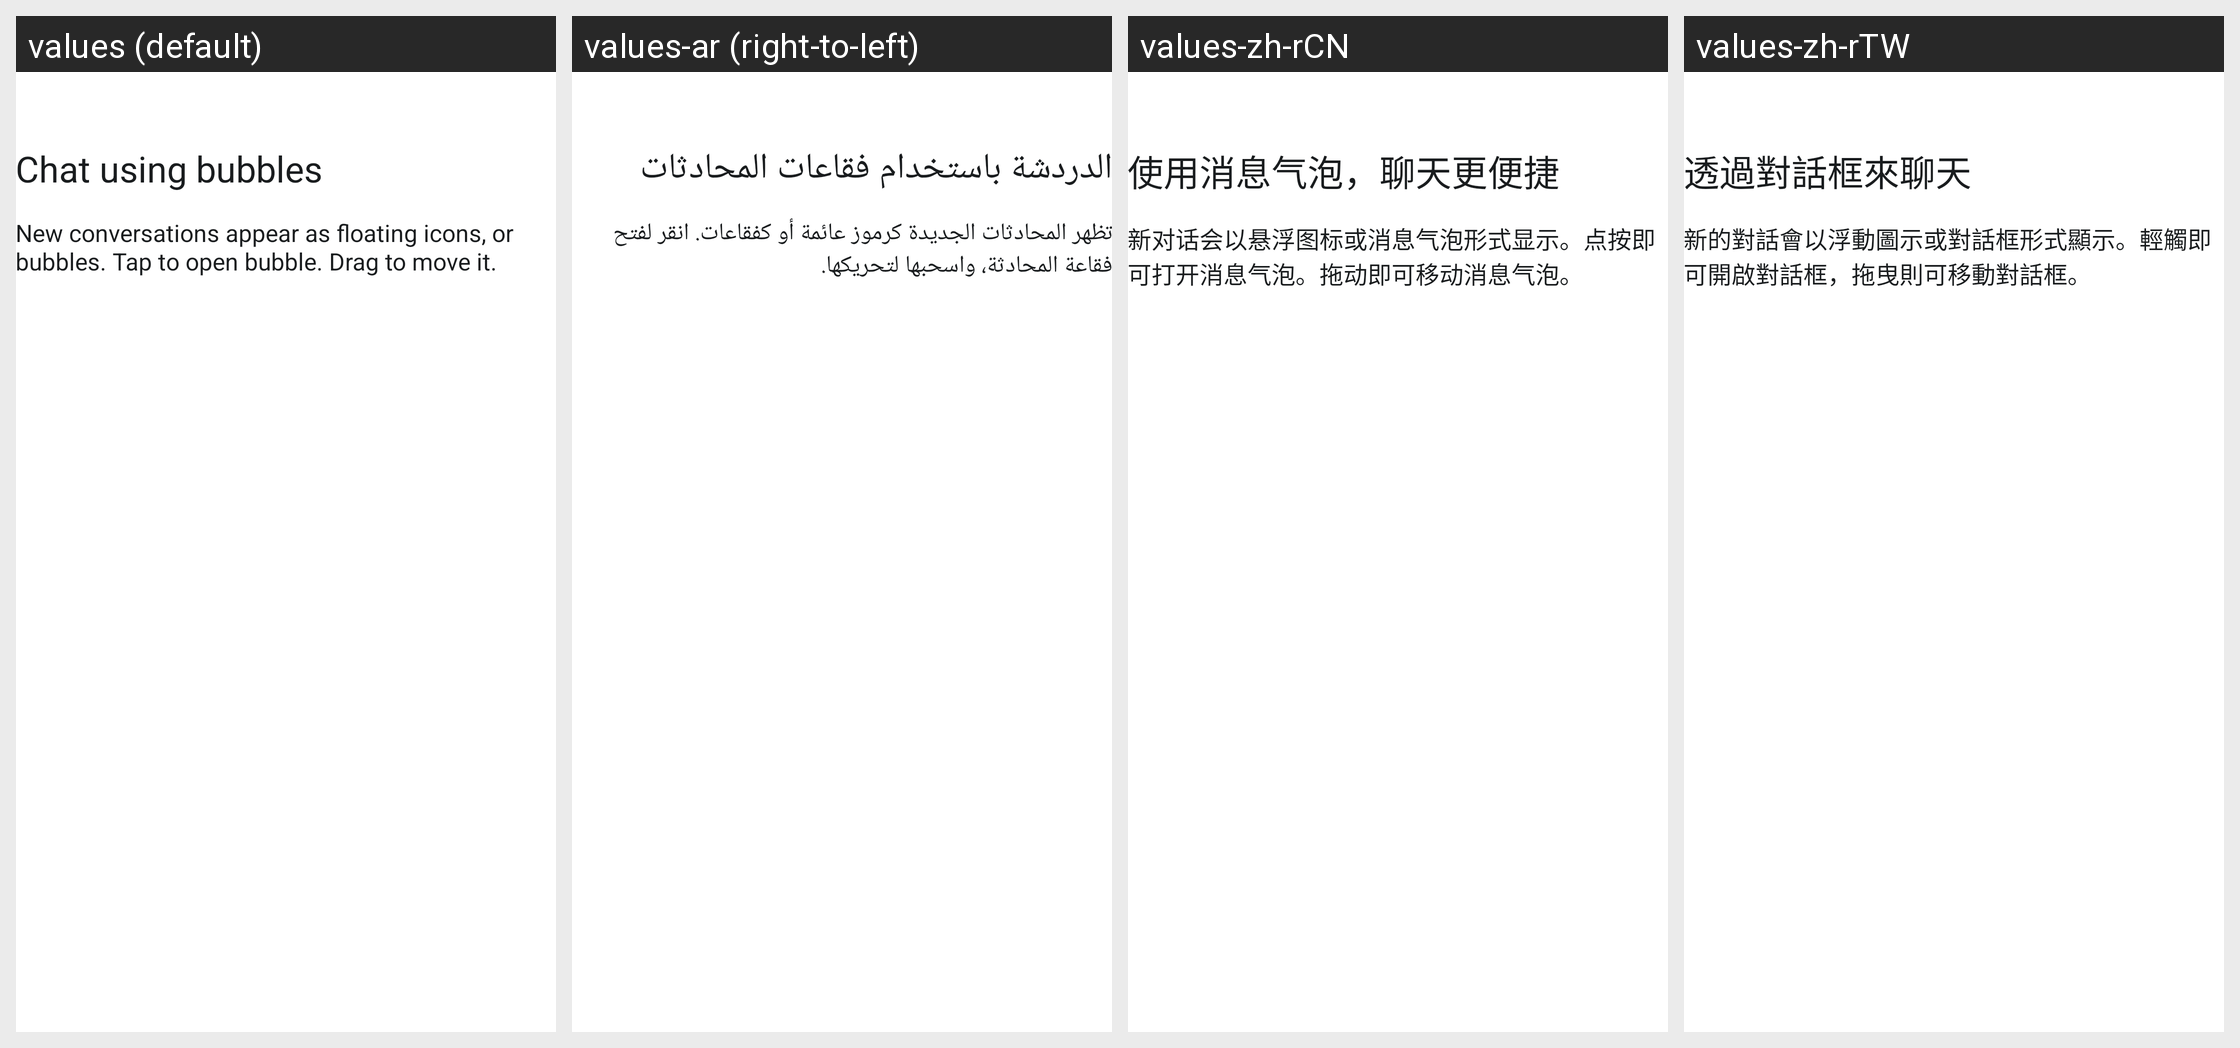

The same Android screen rendered under several of its app's locales, left to right. List the strings drawn on it with the default value and each locale's translation.
Android screen res/layout/bubble_stack_user_education.xml rendered under 4 locales, left to right: values (default), values-ar (right-to-left), values-zh-rCN, values-zh-rTW. Device: Nexus 5 (rendered at 1080×1920; each locale shown at half size, 540×960, under a caption strip naming it); theme AppTheme.
Other locales in the repository, not shown: values-as, values-as-rIN, values-az, values-az-rAZ, values-bg, values-bg-rBG, values-bn, values-bn-rBD, values-bo-rCN, values-bs, values-ca, values-ca-rES, values-cs, values-da, values-da-rDK, values-de, values-de-rCH, values-el, values-en, values-en-rAU, values-en-rGB, values-en-rNZ, values-es, values-es-rMX, values-et, values-et-rEE, values-eu, values-eu-rES, values-fa, values-fi, values-fi-rFI, values-fr, values-gl, values-gl-rES, values-gu, values-gu-rIN, values-hi, values-hr, values-hr-rHR, values-hu, values-hy, values-hy-rAM, values-in, values-it, values-iw, values-iw-rIL, values-ja, values-ka, values-ka-rGE, values-kea-rCV, values-kk, values-kk-rKZ, values-km, values-km-rKH, values-kn, values-kn-rIN, values-ko, values-lo, values-lo-rLA, values-lt, values-lt-rLT, values-lv, values-lv-rLV, values-mk, values-ml, values-ml-rIN, values-mn, values-mr, values-mr-rIN, values-ms, values-ms-rMY, values-my, values-my-rMM, values-nb, values-ne, values-ne-rNP, values-nl, values-or, values-or-rIN, values-pa, values-pa-rIN, values-pl, values-pt, values-pt-rBR, values-pt-rPT, values-ro, values-ru, values-si, values-sk, values-sk-rSK, values-sl, values-sl-rSI, values-sq, values-sr, values-sv, values-sw, values-ta, values-ta-rIN, values-te, values-te-rIN, values-th, values-tl, values-tr, values-uk, values-uk-rUA, values-ur, values-ur-rPK, values-uz, values-uz-rUZ, values-vi, values-zh-rHK.
Strings drawn on this screen, with the default value and each locale's value (text and hints the layout hard-codes, and strings that could not be matched under every locale, appear in the picture but are not listed):

bubbles_user_education_title
  values: Chat using bubbles
  values-ar: الدردشة باستخدام فقاعات المحادثات
  values-zh-rCN: 使用消息气泡，聊天更便捷
  values-zh-rTW: 透過對話框來聊天

bubbles_user_education_description
  values: New conversations appear as floating icons, or bubbles. Tap to open bubble. Drag to move it.
  values-ar: تظهر المحادثات الجديدة كرموز عائمة أو كفقاعات. انقر لفتح فقاعة المحادثة، واسحبها لتحريكها.
  values-zh-rCN: 新对话会以悬浮图标或消息气泡形式显示。点按即可打开消息气泡。拖动即可移动消息气泡。
  values-zh-rTW: 新的對話會以浮動圖示或對話框形式顯示。輕觸即可開啟對話框，拖曳則可移動對話框。
